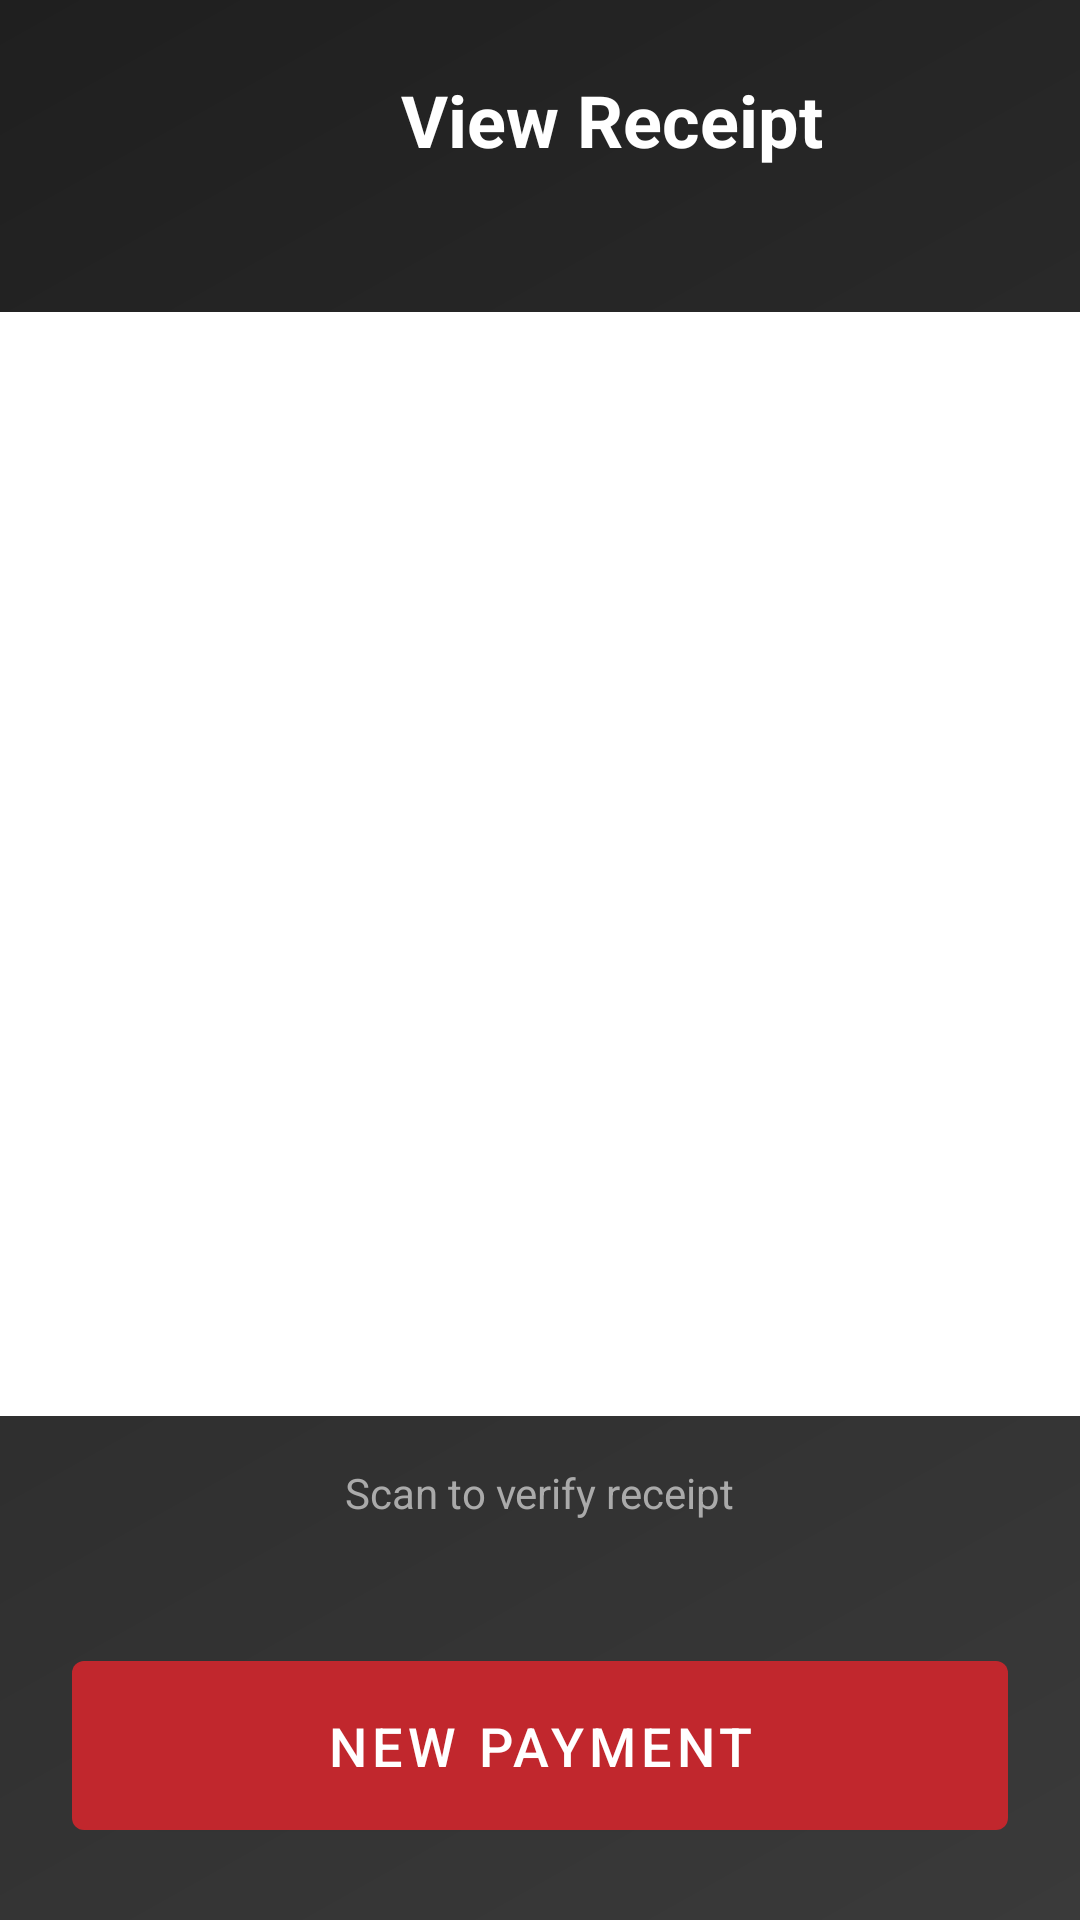

The Android layout XML behind this screen, and the referenced resources:
<!-- AndroidManifest.xml: application theme Theme.VeyraBank -->
<!-- res/layout/page_receipt.xml -->
<?xml version="1.0" encoding="utf-8"?>
<LinearLayout xmlns:android="http://schemas.android.com/apk/res/android"
    xmlns:app="http://schemas.android.com/apk/res-auto"
    android:layout_width="match_parent"
    android:layout_height="match_parent"
    android:orientation="vertical"
    android:background="@drawable/gradient_black_background">

    <LinearLayout
        android:layout_width="match_parent"
        android:layout_height="wrap_content"
        android:orientation="horizontal"
        android:gravity="center_vertical"
        android:padding="16dp">

        <ImageButton
            android:id="@+id/backButton"
            android:layout_width="48dp"
            android:layout_height="48dp"
            android:src="@drawable/ic_arrow_back"
            android:background="?attr/selectableItemBackgroundBorderless"
            android:contentDescription="@string/back"
            app:tint="@android:color/white" />

        <TextView
            android:id="@+id/headerText"
            android:layout_width="0dp"
            android:layout_height="wrap_content"
            android:layout_weight="1"
            android:text="@string/view_receipt"
            android:textSize="24sp"
            android:textStyle="bold"
            android:textColor="@android:color/white"
            android:gravity="center" />
    </LinearLayout>

    <FrameLayout
        android:layout_width="wrap_content"
        android:layout_height="wrap_content"
        android:layout_gravity="center_horizontal"
        android:layout_marginTop="24dp"
        android:padding="24dp"
        android:background="@android:color/white">

        <ImageView
            android:id="@+id/receiptQrImage"
            android:layout_width="320dp"
            android:layout_height="320dp"
            android:contentDescription="Receipt QR Code"
            android:scaleType="fitCenter" />
    </FrameLayout>

    <TextView
        android:id="@+id/receiptCardholder"
        android:layout_width="wrap_content"
        android:layout_height="wrap_content"
        android:layout_gravity="center_horizontal"
        android:visibility="gone"
        android:textSize="14sp"
        android:textColor="@android:color/white"
        android:layout_marginBottom="8dp" />

    <TextView
        android:id="@+id/receiptHint"
        android:layout_width="wrap_content"
        android:layout_height="wrap_content"
        android:layout_gravity="center_horizontal"
        android:text="@string/scan_to_verify_receipt"
        android:textSize="14sp"
        android:textColor="#AAAAAA"
        android:layout_marginTop="16dp" />

    <View
        android:layout_width="match_parent"
        android:layout_height="0dp"
        android:layout_weight="1" />

    <com.google.android.material.button.MaterialButton
        android:id="@+id/newTransactionButton"
        android:layout_width="match_parent"
        android:layout_height="wrap_content"
        android:text="@string/new_payment"
        android:textSize="18sp"
        android:layout_margin="24dp"
        android:padding="16dp" />
</LinearLayout>
<!-- resources referenced by this layout -->
<resources>
  <!-- drawable gradient_black_background (drawable) -->
  <?xml version="1.0" encoding="utf-8"?>
  <shape xmlns:android="http://schemas.android.com/apk/res/android"
      android:shape="rectangle">
      <gradient
          android:type="linear"
          android:angle="135"
          android:startColor="#3a3a3a"
          android:centerColor="#2d2d2d"
          android:endColor="#1f1f1f" />
  </shape>
  <string name="back">Back</string>
  <string name="new_payment">New Payment</string>
  <string name="scan_to_verify_receipt">Scan to verify receipt</string>
  <string name="view_receipt">View Receipt</string>
  <style name="Theme.VeyraBank" parent="Theme.MaterialComponents.DayNight.NoActionBar">
          <item name="colorPrimary">@color/accent_red</item>
          <item name="colorPrimaryVariant">@color/accent_red_dark</item>
          <item name="colorOnPrimary">@color/white</item>
          <item name="colorSecondary">@color/accent_red</item>
          <item name="android:statusBarColor">@color/bank_bg</item>
          <item name="android:windowBackground">@color/bank_bg</item>
      </style>
  <color name="accent_red">#FFC1272D</color>
  <color name="accent_red_dark">#FF7A0F1E</color>
  <color name="white">#FFFFFFFF</color>
  <color name="bank_bg">#FF000000</color>
</resources>
